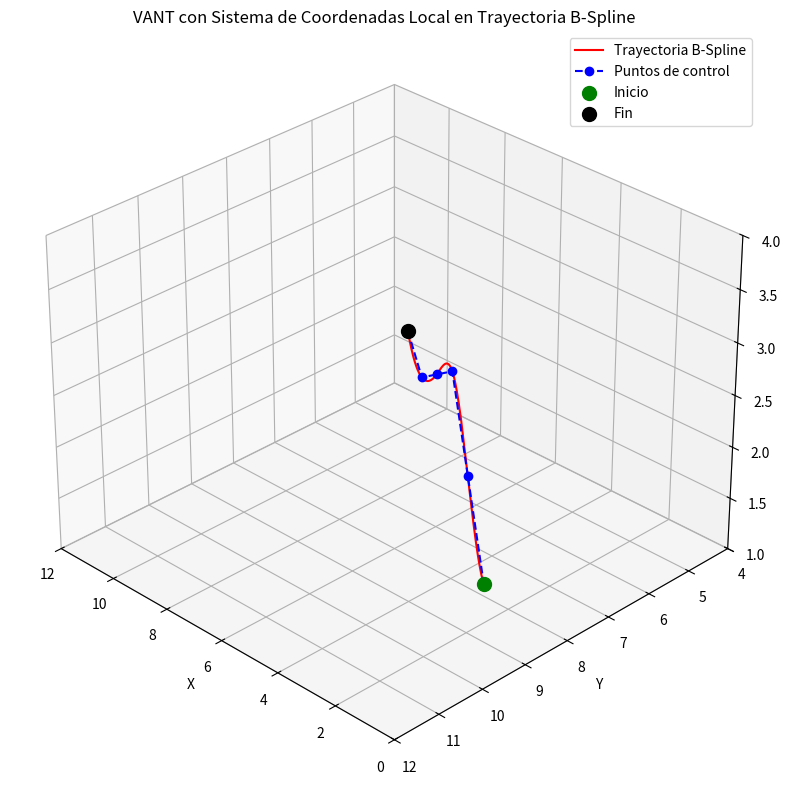

Write the Python code that produced this figure.
import numpy as np
import matplotlib.pyplot as plt
from mpl_toolkits.mplot3d import Axes3D
from matplotlib.animation import FuncAnimation
from scipy.interpolate import make_interp_spline

# ----- PUNTOS DE CONTROL -----
control_points = np.array([
    [0, 10, 2],
    [2, 9, 2.5],
    [4, 8, 3],
    [6, 7, 2.5],
    [8, 6, 2],
    [10, 5, 2]
])

# ----- CURVA B-SPLINE -----
num_points = 200
t = np.linspace(0, 1, len(control_points))
spline = make_interp_spline(t, control_points, k=3)
spline_points = spline(np.linspace(0, 1, num_points))

# Derivada para orientación (tangente)
spline_deriv = spline.derivative()
tangents = spline_deriv(np.linspace(0, 1, num_points))
tangents /= np.linalg.norm(tangents, axis=1)[:, np.newaxis]  # normalizar

# Crear ejes ortogonales (x_b, y_b, z_b) para cada punto
x_b = tangents
z_b = np.tile(np.array([0, 0, 1]), (num_points, 1))  # eje z global
y_b = np.cross(z_b, x_b)
y_b /= np.linalg.norm(y_b, axis=1)[:, np.newaxis]
z_b = np.cross(x_b, y_b)
z_b /= np.linalg.norm(z_b, axis=1)[:, np.newaxis]

# ----- CONFIGURACIÓN DE LA FIGURA -----
fig = plt.figure(figsize=(10, 8))
ax = fig.add_subplot(111, projection='3d')
ax.set_title("VANT con Sistema de Coordenadas Local en Trayectoria B-Spline")

# Dibujar trayectoria y puntos de control
ax.plot(spline_points[:, 0], spline_points[:, 1], spline_points[:, 2], 'r-', label='Trayectoria B-Spline')
ax.plot(control_points[:, 0], control_points[:, 1], control_points[:, 2], 'bo--', label='Puntos de control')
ax.scatter(*control_points[0], color='green', s=100, label='Inicio')
ax.scatter(*control_points[-1], color='black', s=100, label='Fin')

# Inicializar sistema de coordenadas local del VANT
quivers = {
    'x': ax.quiver([], [], [], [], [], [], color='blue', length=1, normalize=True),
    'y': ax.quiver([], [], [], [], [], [], color='green', length=1, normalize=True),
    'z': ax.quiver([], [], [], [], [], [], color='purple', length=1, normalize=True)
}

# Límites
ax.set_xlim(0, 12)
ax.set_ylim(4, 12)
ax.set_zlim(1, 4)
ax.set_xlabel("X")
ax.set_ylabel("Y")
ax.set_zlabel("Z")
ax.view_init(elev=30, azim=135)
ax.legend()

# ----- ANIMACIÓN -----
def update(frame):
    p = spline_points[frame]
    xb, yb, zb = x_b[frame], y_b[frame], z_b[frame]

    # Actualizar vectores del sistema coordenado local
    for vec, dir_vec in zip(['x', 'y', 'z'], [xb, yb, zb]):
        quivers[vec].remove()  # eliminar la flecha anterior
        quivers[vec] = ax.quiver(
            p[0], p[1], p[2], dir_vec[0], dir_vec[1], dir_vec[2],
            color=quivers[vec]._facecolor[0], length=0.8, normalize=True
        )
    return quivers['x'], quivers['y'], quivers['z']

anim = FuncAnimation(fig, update, frames=num_points, interval=50, blit=False)

plt.tight_layout()
plt.show()
